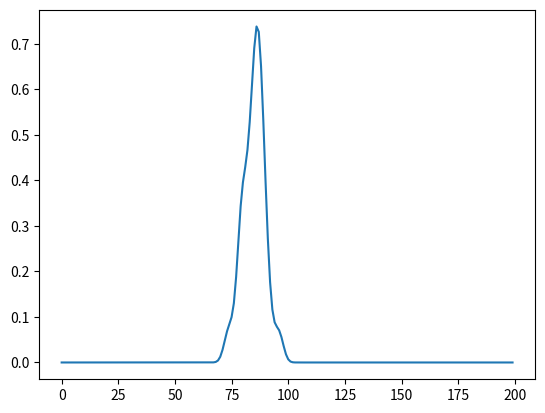

Write Python code to recreate this figure.
# [redacted]

import math
import warnings
import pandas as pd
import numpy as np
from scipy import stats, ndimage

import matplotlib.pyplot as plt


class KDE:
    """Bivariate kernel density estimator."""

    def __init__(
            self, *,
            bw_method=None,
            bw_adjust=1,
            gridsize=200,
            cut=3,
            clip=None,
            cumulative=False,
    ):
        """Initialize the estimator with its parameters.

        Parameters
        ----------
        bw_method : string, scalar, or callable, optional
            Method for determining the smoothing bandwidth to use; passed to
            :class:`scipy.stats.gaussian_kde`.
        bw_adjust : number, optional
            Factor that multiplicatively scales the value chosen using
            ``bw_method``. Increasing will make the curve smoother. See Notes.
        gridsize : int, optional
            Number of points on each dimension of the evaluation grid.
        cut : number, optional
            Factor, multiplied by the smoothing bandwidth, that determines how
            far the evaluation grid extends past the extreme datapoints. When
            set to 0, truncate the curve at the data limits.
        clip : pair of numbers None, or a pair of such pairs
            Do not evaluate the density outside of these limits.
        cumulative : bool, optional
            If True, estimate a cumulative distribution function.

        """
        if clip is None:
            clip = None, None

        self.bw_method = bw_method
        self.bw_adjust = bw_adjust
        self.gridsize = gridsize
        self.cut = cut
        self.clip = clip
        self.cumulative = cumulative

        self.support = None

    @staticmethod
    def _define_support_grid(x, bw, cut, clip, gridsize):
        """Create the grid of evaluation points depending for vector x."""
        clip_lo = -np.inf if clip[0] is None else clip[0]
        clip_hi = +np.inf if clip[1] is None else clip[1]
        gridmin = max(x.min() - bw * cut, clip_lo)
        gridmax = min(x.max() + bw * cut, clip_hi)
        return np.linspace(gridmin, gridmax, gridsize)

    def _define_support_bivariate(self, x1, x2, weights):
        """Create a 2D grid of evaluation points."""
        clip = self.clip
        if clip[0] is None or np.isscalar(clip[0]):
            clip = (clip, clip)

        kde = self._fit([x1, x2], weights)
        bw = np.sqrt(np.diag(kde.covariance).squeeze())

        grid1 = self._define_support_grid(
            x1, bw[0], self.cut, clip[0], self.gridsize
        )
        grid2 = self._define_support_grid(
            x2, bw[1], self.cut, clip[1], self.gridsize
        )

        return grid1, grid2

    def define_support(self, x1, x2, weights=None, cache=True):
        """Create the evaluation grid for a given data set."""
        support = self._define_support_bivariate(x1, x2, weights)
        if cache:
            self.support = support

        return support

    def _fit(self, fit_data, weights=None):
        """Fit the scipy kde while adding bw_adjust logic and version check."""
        fit_kws = {"bw_method": self.bw_method}
        if weights is not None:
            fit_kws["weights"] = weights

        kde = stats.gaussian_kde(fit_data, **fit_kws)
        kde.set_bandwidth(kde.factor * self.bw_adjust)

        return kde

    def _eval_bivariate(self, x1, x2, weights=None):
        """Fit and evaluate a univariate on bivariate data."""
        support = self.support
        if support is None:
            support = self.define_support(x1, x2, cache=False)

        kde = self._fit([x1, x2], weights)

        if self.cumulative:
            grid1, grid2 = support
            density = np.zeros((grid1.size, grid2.size))
            p0 = min(grid1), min(grid2)
            for i, xi in enumerate(grid1):
                for j, xj in enumerate(grid2):
                    density[i, j] = kde.integrate_box(p0, (xi, xj))

        else:
            xx1, xx2 = np.meshgrid(*support)
            density = kde([xx1.ravel(), xx2.ravel()]).reshape(xx1.shape)

        return density, support

    def __call__(self, x1, x2, weights=None):
        """Fit and evaluate on univariate or bivariate data."""
        return self._eval_bivariate(x1, x2, weights)


def bivariate_density(
        data,
        estimate_kws,
):
    """
    Estimate bivariate KDE
    :param data: DataFrame containing (x, y) data
    :param estimate_kws: KDE parameters
    :return: 
    """

    estimator = KDE(**estimate_kws)

    all_data = data.dropna()

    # Extract the data points from this sub set and remove nulls
    sub_data = all_data.dropna()
    observations = sub_data[["x", "y"]]

    # Check that KDE will not error out
    variance = observations[["x", "y"]].var()
    if any(math.isclose(x, 0) for x in variance) or variance.isna().any():
        msg = "Dataset has 0 variance; skipping density estimate."
        warnings.warn(msg, UserWarning)

    # Estimate the density of observations at this level
    observations = observations["x"], observations["y"]
    density, support = estimator(*observations, weights=None)

    # Transform the support grid back to the original scale
    xx, yy = support

    support = xx, yy

    return density, support


def kde_params(
        x=None,
        y=None,
        bw=None,
        gridsize=200,
        cut=3, clip=None, cumulative=False,
        bw_method="scott", bw_adjust=1
):
    """
    Obtain density and support (grid) of the bivariate KDE
    :param x: 
    :param y: 
    :param bw: 
    :param gridsize: 
    :param cut: 
    :param clip: 
    :param cumulative: 
    :param bw_method: 
    :param bw_adjust: 
    :return:
    """

    data = {'x': x, 'y': y}
    frame = pd.DataFrame(data=data)

    # Handle deprecation of `bw`
    if bw is not None:
        bw_method = bw

    # Pack the kwargs for statistics.KDE
    estimate_kws = dict(
        bw_method=bw_method,
        bw_adjust=bw_adjust,
        gridsize=gridsize,
        cut=cut,
        clip=clip,
        cumulative=cumulative,
    )

    density, support = bivariate_density(
        data=frame,
        estimate_kws=estimate_kws,
    )

    return density, support


def pixel_coordinate(x: float,
                     x_1d: np.array,
                     y_1d: np.array):
    """
    Gets the pixel coordinate of the value x, in order to get posterior conditional probability given a KDE.
    :param x: Value along the horizontal axis
    :param x_1d: List of x coordinates along the axis
    :param y_1d: List of y coordinates along the axis
    :return:
    """

    n_pix_y = len(y_1d)  # pixels in y-axis

    x_index = np.argmin(np.abs(x_1d - x))  # pixel index of x value

    # Extract the line (pixel coordinates)
    # Limits:
    xo, yo = x_index, 0
    xf, yf = x_index, n_pix_y
    #
    num = len(y_1d)
    x_, y_ = np.linspace(xo, xf, num), np.linspace(yo, yf, num)

    return x_, y_


def conditional_distribution(x: float,
                             y_kde: np.array,
                             x_array: np.array,
                             y_array: np.array,
                             ):
    """
    Compute the conditional posterior distribution p(x|y) given d.
    :param x: Observed data
    :param y_kde: KDE of the prediction
    :param x_array: X grid (1D)
    :param y_array: Y grid (1D)
    :return:
    """
    x_i, y_i = pixel_coordinate(x, x_array, y_array)
    # Extract the density values along the line, using cubic interpolation
    zi = ndimage.map_coordinates(y_kde, np.vstack((x_i, y_i)))
    return zi


def posterior_conditional(d, h, d_c):
    # Compute KDE
    dens, sup = kde_params(x=d, y=h)
    # Grid parameters
    xg, yg = sup

    # Extract the density values along the line, using cubic interpolation
    post = conditional_distribution(x=d_c,
                                    x_array=xg,
                                    y_array=yg,
                                    y_kde=dens)
    return post


if __name__ == '__main__':
    # Generate some 2D data
    rs = np.random.RandomState(5)
    mean = [0, 0]
    cov = [(1, .98), (.98, 1)]
    predictor, target = rs.multivariate_normal(mean, cov, 200).T

    conditional_value = 0
    h_post = posterior_conditional(predictor, target, conditional_value)

    plt.plot(h_post)
    plt.show()
